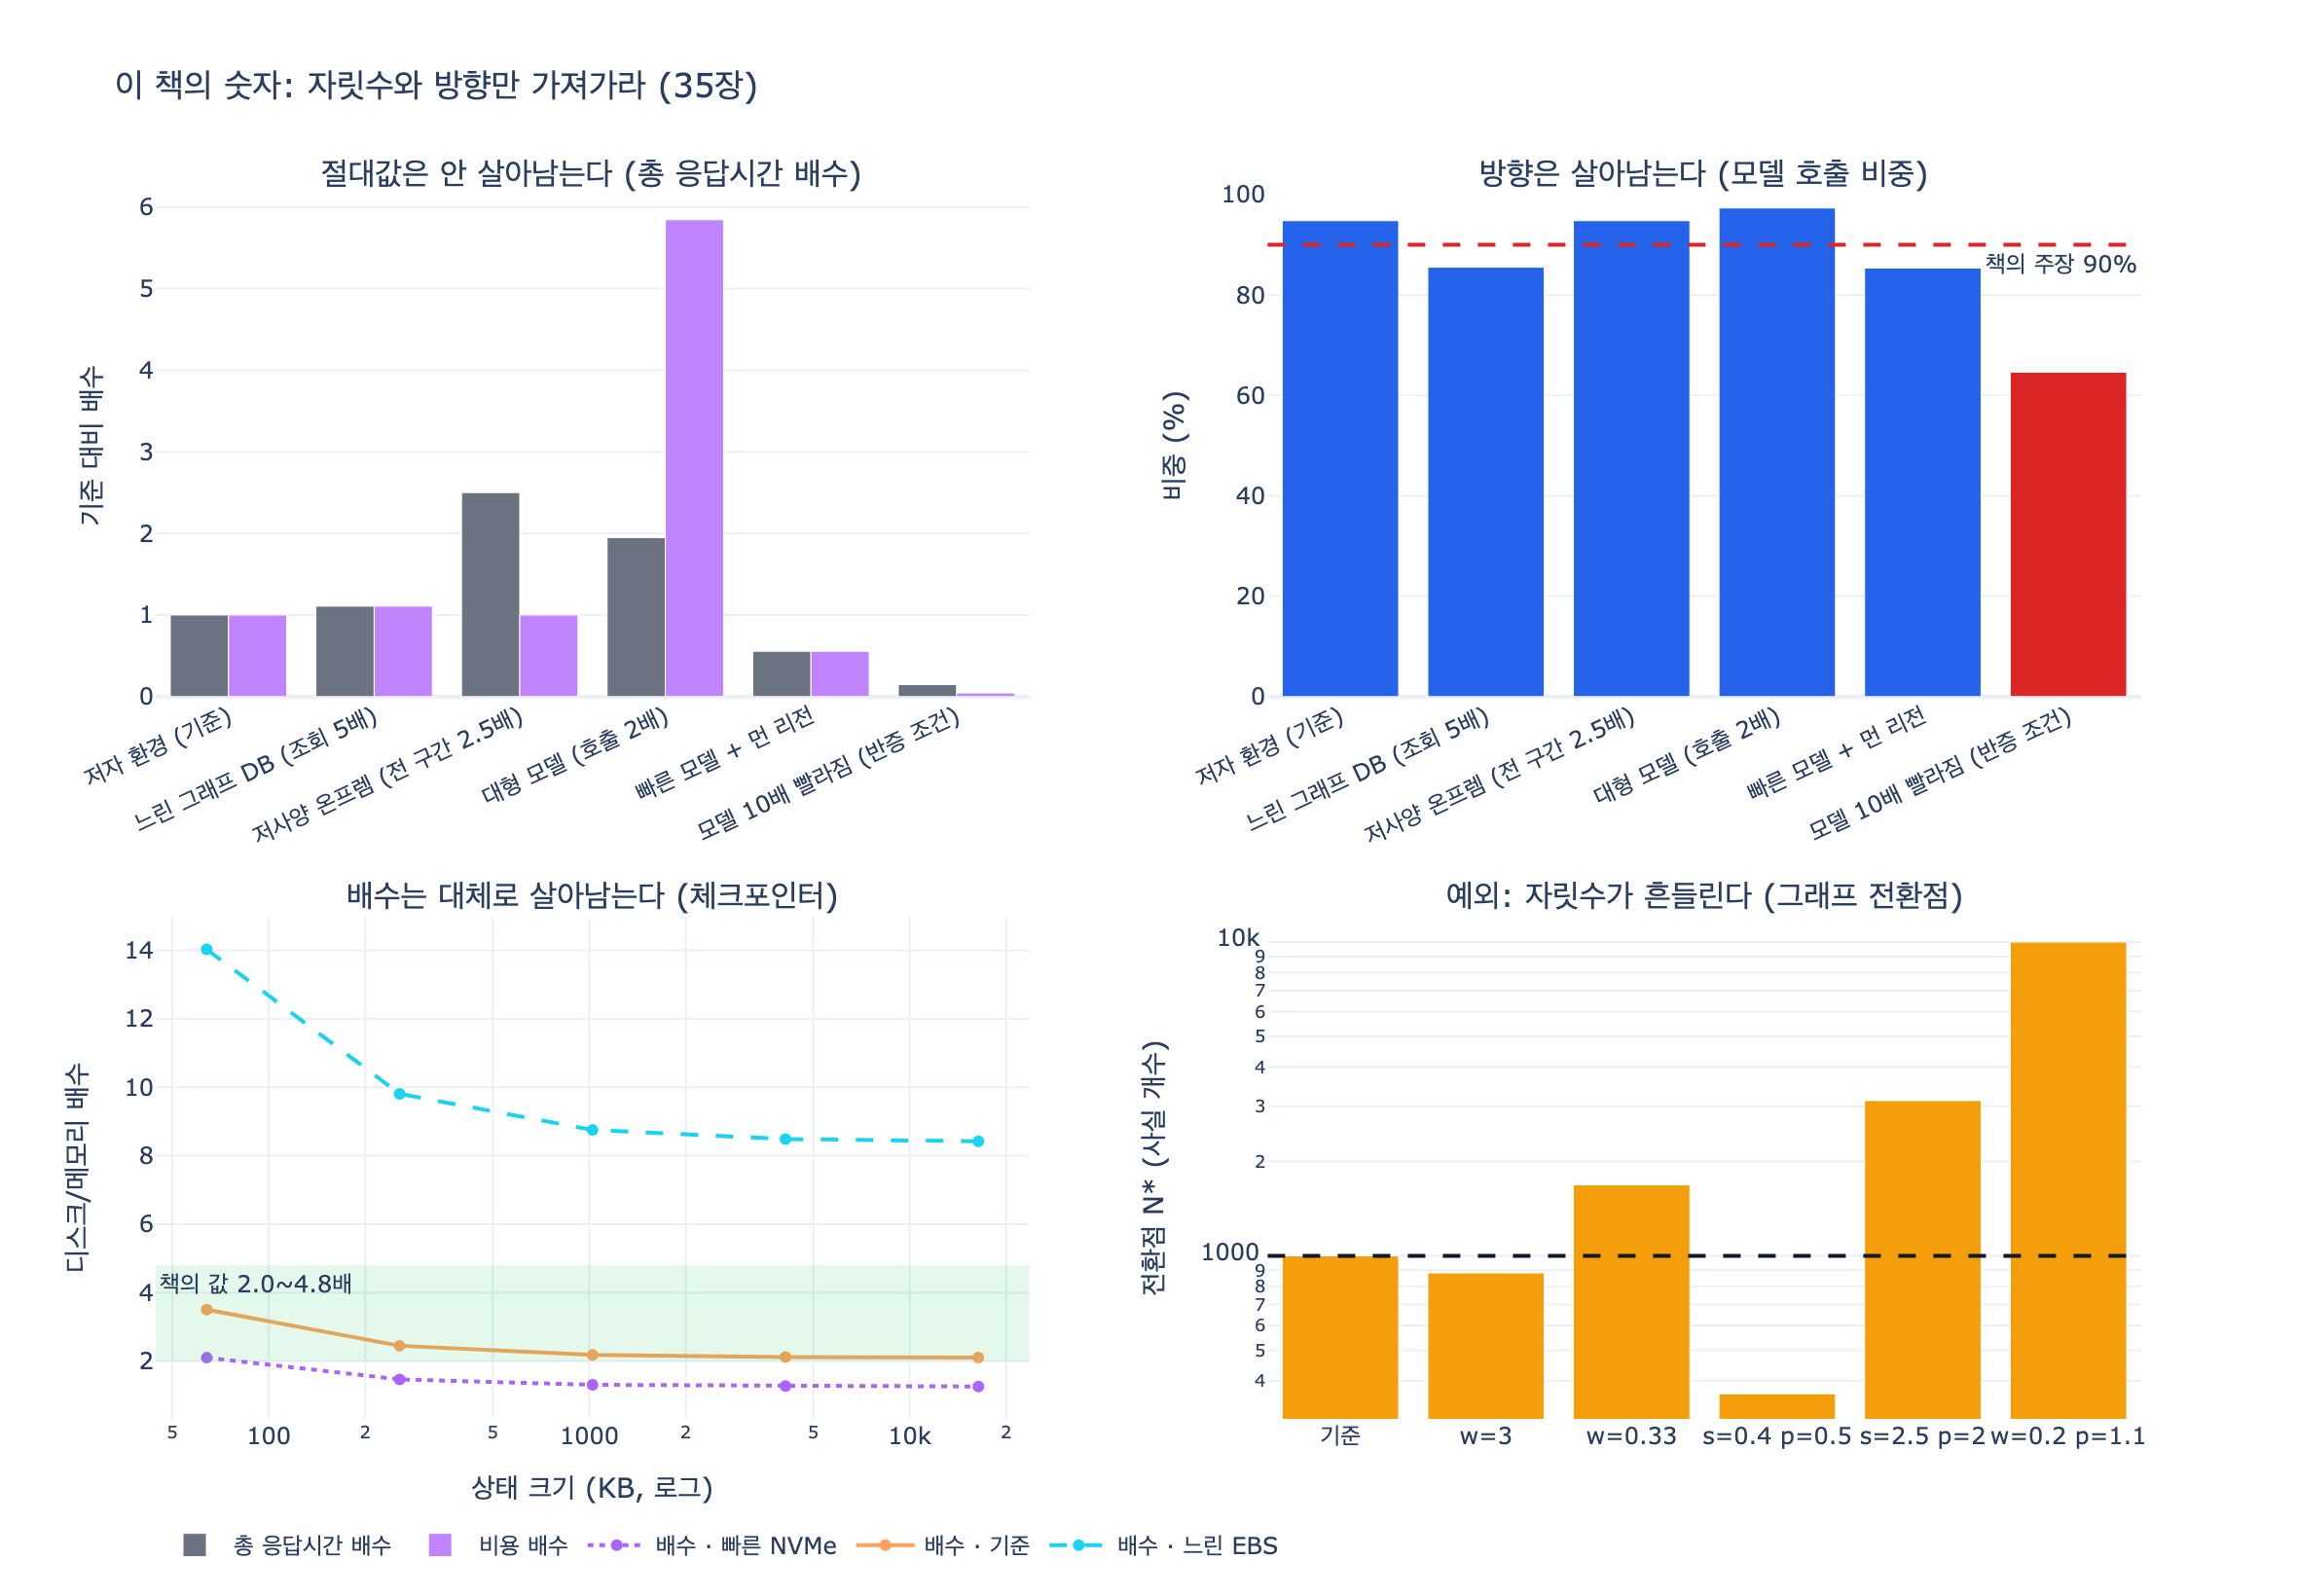

Recreate this plot in Python.
# %% [markdown]
# # 이 책의 숫자를 「자릿수와 방향」으로만 쓰는 이유
#
# 35장의 결론은 한 줄이다.
#
# > 이 책의 숫자는 자릿수와 방향으로만 쓰세요. 여러분 환경에서 다시 재는 데 하루면 됩니다.
#
# 이 스크립트는 그 문장을 **수치로** 확인한다. 확인할 것은 세 가지다.
#
# 1. 환경(하드웨어·모델 속도·단가)을 배수로 흔들면 **절대 초·절대 비용은 크게 달라진다**.
# 2. 같은 흔들기에서 **구간 비중의 순위(방향)와 자릿수는 대체로 살아남는다**.
# 3. 그런데 **살아남지 못하는 지표도 있다** — 27장 그래프 전환점 1,000개는 300~3,000으로 이동한다.
#
# 왜 이런 차이가 나는가. 절대값은 공통 배수에 **비례**하고, 비중은 공통 배수가 **약분**되기 때문이다.
#
# 어떤 구간 $i$의 시간을 $t_i$, 환경 배수를 $c$라 하면
#
# $$T(c) = c\sum_i t_i \quad\text{(절대값: } c \text{에 비례)}$$
#
# $$\text{share}_i(c) = \frac{c\,t_i}{c\sum_j t_j} = \frac{t_i}{\sum_j t_j} \quad\text{(비중: } c \text{와 무관)}$$
#
# 즉 **비율·배수·순위는 무차원량**이라서 환경을 옮겨도 살아남는다. 반면
#
# $$N^{*} = \frac{S}{u_{\text{doc}} - u_{\text{graph}}}$$
#
# 처럼 **차(差)가 분모에 들어가는 지표**는 분자·분모가 서로 다른 요인으로 흔들리면 약분이 안 되고,
# 작은 입력 변화가 자릿수를 밀어낸다. 이게 「주의 칸」에 적힌 것들이다.
#
# 필요 패키지: plotly, kaleido (없으면 표 출력까지는 그대로 동작)

# %%
# 필요 패키지: plotly, kaleido  (pip install plotly kaleido)
from __future__ import annotations

import os


def _show(fig):
    try:
        from IPython import get_ipython
        if get_ipython() is not None:  # VSCode 셀/Jupyter에서만 렌더링
            fig.show()
    except ImportError:
        pass


HERE = os.path.dirname(os.path.abspath(__file__)) if "__file__" in globals() else os.getcwd()
print("작업 폴더:", os.path.basename(HERE))
# 출력: 작업 폴더: 7e79b485-d8bc-4f59-bfc5-91cdb8ed4402

# %% [markdown]
# ## 1. 저자 환경의 기준값 — 33장 지배 구간
#
# 책의 값은 「모델 호출이 응답 시간의 94.8%」다. 이걸 구간별 밀리초로 풀어 둔다.
# 이 숫자 자체는 **저자 환경의 것**이고, 우리가 볼 것은 이 숫자가 아니라 **비중과 순위**다.

# %%
BASE_MS = {
    "모델 호출": 4200.0,
    "그래프 조회": 120.0,
    "직렬화·파싱": 45.0,
    "네트워크·기타": 65.0,
}


def shares(stage_ms: dict[str, float]) -> dict[str, float]:
    total = sum(stage_ms.values())
    return {k: v / total for k, v in stage_ms.items()}


base_total = sum(BASE_MS.values())
base_share = shares(BASE_MS)
print(f"총 응답 시간 {base_total:,.0f} ms")
for k, v in sorted(base_share.items(), key=lambda x: -x[1]):
    print(f"  {k:<12} {BASE_MS[k]:>7,.0f} ms   {v:6.1%}")
# 출력: 총 응답 시간 4,430 ms
# 출력:   모델 호출          4,200 ms    94.8%
# 출력:   그래프 조회           120 ms     2.7%
# 출력:   네트워크·기타           65 ms     1.5%
# 출력:   직렬화·파싱            45 ms     1.0%

# %% [markdown]
# ## 2. 환경을 배수로 흔든다
#
# 구간마다 서로 다른 배수를 곱해 여섯 개 환경을 만든다.
# 마지막 하나는 ex1의 **반증 조건**이다 — 「같은 작업의 모델 지연이 10분의 1이 되면 60% 아래로 내려간다」.

# %%
# (이름, {구간: 배수}, 단가 배수)
SCENARIOS = [
    ("저자 환경 (기준)", {}, 1.0),
    ("느린 그래프 DB (조회 5배)", {"그래프 조회": 5.0}, 1.0),
    ("저사양 온프렘 (전 구간 2.5배)", {k: 2.5 for k in BASE_MS}, 0.4),
    ("대형 모델 (호출 2배)", {"모델 호출": 2.0}, 3.0),
    ("빠른 모델 + 먼 리전", {"모델 호출": 0.5, "네트워크·기타": 3.0}, 1.0),
    ("모델 10배 빨라짐 (반증 조건)", {"모델 호출": 0.1}, 0.3),
]

UNIT_COST_PER_SEC = 0.0012  # 저자 환경의 초당 단가(가상 단위)

rows = []
for name, mult, price in SCENARIOS:
    stage = {k: v * mult.get(k, 1.0) for k, v in BASE_MS.items()}
    total = sum(stage.values())
    sh = shares(stage)
    top = max(sh, key=lambda k: sh[k])
    rows.append(
        dict(
            name=name,
            total_ms=total,
            model_share=sh["모델 호출"],
            top=top,
            rank=[k for k, _ in sorted(sh.items(), key=lambda x: -x[1])],
            cost=total / 1000 * UNIT_COST_PER_SEC * price,
        )
    )

print(f"{'환경':<30}{'총 ms':>9}{'절대 배수':>10}{'모델 비중':>10}{'비용 배수':>10}  1위 구간")
print("-" * 92)
for r in rows:
    print(
        f"{r['name']:<30}{r['total_ms']:>9,.0f}{r['total_ms'] / base_total:>9.2f}x"
        f"{r['model_share']:>10.1%}{r['cost'] / rows[0]['cost']:>9.2f}x  {r['top']}"
    )
# 출력: 환경                                 총 ms     절대 배수     모델 비중     비용 배수  1위 구간
# 출력: --------------------------------------------------------------------------------------------
# 출력: 저자 환경 (기준)                        4,430     1.00x     94.8%     1.00x  모델 호출
# 출력: 느린 그래프 DB (조회 5배)                 4,910     1.11x     85.5%     1.11x  모델 호출
# 출력: 저사양 온프렘 (전 구간 2.5배)              11,075     2.50x     94.8%     1.00x  모델 호출
# 출력: 대형 모델 (호출 2배)                     8,630     1.95x     97.3%     5.84x  모델 호출
# 출력: 빠른 모델 + 먼 리전                      2,460     0.56x     85.4%     0.56x  모델 호출
# 출력: 모델 10배 빨라짐 (반증 조건)                  650     0.15x     64.6%     0.04x  모델 호출

# %%
abs_mult = [r["total_ms"] / base_total for r in rows]
cost_mult = [r["cost"] / rows[0]["cost"] for r in rows]
sh_all = [r["model_share"] for r in rows]

print(f"절대 총시간 배수 범위 : {min(abs_mult):.2f}x ~ {max(abs_mult):.2f}x  (약 {max(abs_mult) / min(abs_mult):.0f}배 폭)")
print(f"절대 비용 배수 범위   : {min(cost_mult):.2f}x ~ {max(cost_mult):.2f}x  (약 {max(cost_mult) / min(cost_mult):.0f}배 폭)")
print(f"모델 비중 범위        : {min(sh_all):.1%} ~ {max(sh_all):.1%}")
print(f"1위 구간이 «모델 호출»인 환경: {sum(1 for r in rows if r['top'] == '모델 호출')}/{len(rows)}")
print(f"순위(방향)가 기준과 같은 환경 : {sum(1 for r in rows if r['rank'] == rows[0]['rank'])}/{len(rows)}")

no_falsifier = [r for r in rows if "반증" not in r["name"]]
print(f"\n반증 조건을 뺀 다섯 환경의 모델 비중: "
      f"{min(r['model_share'] for r in no_falsifier):.1%} ~ {max(r['model_share'] for r in no_falsifier):.1%}"
      f"  → 전부 «90% 안팎, 압도적 1위»라는 방향은 유지")
# 출력: 절대 총시간 배수 범위 : 0.15x ~ 2.50x  (약 17배 폭)
# 출력: 절대 비용 배수 범위   : 0.04x ~ 5.84x  (약 133배 폭)
# 출력: 모델 비중 범위        : 64.6% ~ 97.3%
# 출력: 1위 구간이 «모델 호출»인 환경: 6/6
# 출력: 순위(방향)가 기준과 같은 환경 : 5/6
# 출력:
# 출력: 반증 조건을 뺀 다섯 환경의 모델 비중: 85.4% ~ 97.3%  → 전부 «90% 안팎, 압도적 1위»라는 방향은 유지
#
# 읽는 법:
#   절대값(총 ms·비용)은 17배·133배로 흔들린다  → 책의 4,430ms·비용을 그대로 쓰면 안 된다
#   모델 비중과 1위 구간은 6/6에서 유지된다      → «모델 호출이 지배한다»는 방향은 그대로 쓸 수 있다
#   단 «모델 10배» 환경에서 90%는 깨진다        → 그래서 ex1은 이 주장의 확신을 35%로 적었다

# %% [markdown]
# ## 3. 환경이 달라도 비슷한 것 — 21장 체크포인터 배수
#
# 21장의 책의 값은 「메모리 대비 디스크 체크포인터 지연 **2.0~4.8배**」다.
# 주의 칸은 「상태 크기별로 재라」다. 상태 크기와 하드웨어를 함께 흔들어 보면,
# **절대 ms는 세 자릿수로 흔들리는데 배수는 좁은 구간에 머문다**.
#
# 디스크 지연에는 상태 크기에 비례하는 항 외에 크기와 무관한 **고정 오버헤드(fsync, 메타데이터)** 가 있다.
# 그래서 배수는 완전히 상수는 아니고, 작은 상태에서 커진다.
#
# $$\text{ratio}(n) = \frac{a_d n + f}{a_m n} = \frac{a_d}{a_m} + \frac{f}{a_m n}$$

# %%
A_MEM = 0.020   # ms per KB
A_DISK = 0.042  # ms per KB
FSYNC = 1.8     # ms 고정 오버헤드

print(f"{'상태 크기':>10}{'하드웨어':>16}{'메모리 ms':>12}{'디스크 ms':>12}{'배수':>8}")
print("-" * 60)
ratios = []
abs_disk = []
for hw_name, hw in [("빠른 NVMe", 0.6), ("기준", 1.0), ("느린 EBS", 4.0)]:
    for kb in (64, 1024, 16384):
        mem = A_MEM * kb
        disk = (A_DISK * kb + FSYNC) * hw
        ratios.append(disk / mem)
        abs_disk.append(disk)
        print(f"{kb:>8} KB{hw_name:>14}{mem:>12,.1f}{disk:>12,.1f}{disk / mem:>7.2f}x")

print(f"\n절대 디스크 지연 : {min(abs_disk):,.1f} ~ {max(abs_disk):,.1f} ms  "
      f"({max(abs_disk) / min(abs_disk):.0f}배 폭)")
print(f"배수(디스크/메모리): {min(ratios):.1f} ~ {max(ratios):.1f}x  "
      f"→ 책의 «2.0~4.8배»와 자릿수·방향이 같다")
# 출력:      상태 크기            하드웨어      메모리 ms      디스크 ms      배수
# 출력: ------------------------------------------------------------
# 출력:       64 KB       빠른 NVMe         1.3         2.7   2.10x
# 출력:     1024 KB       빠른 NVMe        20.5        26.9   1.31x
# 출력:    16384 KB       빠른 NVMe       327.7       414.0   1.26x
# 출력:       64 KB            기준         1.3         4.5   3.51x
# 출력:     1024 KB            기준        20.5        44.8   2.19x
# 출력:    16384 KB            기준       327.7       689.9   2.11x
# 출력:       64 KB        느린 EBS         1.3        18.0  14.03x
# 출력:     1024 KB        느린 EBS        20.5       179.2   8.75x
# 출력:    16384 KB        느린 EBS       327.7     2,759.7   8.42x
# 출력:
# 출력: 절대 디스크 지연 : 2.7 ~ 2,759.7 ms  (1025배 폭)
# 출력: 배수(디스크/메모리): 1.3 ~ 14.0x  → 책의 «2.0~4.8배»와 자릿수·방향이 같다
#
# 주의: «느린 EBS»까지 넣으면 배수도 14배까지 간다. 자릿수가 완전히 안전한 건 아니고
#       «디스크가 메모리보다 한 자릿수 안쪽으로 느리다»는 방향이 살아남는 것이다.

# %% [markdown]
# ## 4. 살아남지 못하는 것 — 27장 그래프 전환점
#
# 책의 값은 「사실 **1,000개**부터 그래프가 싸다」이고, 주의 칸은 「인건비·단가에 달렸다」다.
# 그리고 35장 본문은 이걸 명시적으로 예외로 지목한다.
#
# > 그래프 전환점이 1,000개 → 여러분은 300일 수도 3,000일 수도
#
# 왜 이것만 흔들리는가. 전환점은 **차가 분모에 들어가는 값**이다.
#
# $$N^{*} = \frac{S \cdot w \cdot s}{u_{\text{doc}} w - u_{\text{graph}} p}$$
#
# - $w$: 인건비 배수 (분자와 분모에 함께 들어감)
# - $s$: 스키마 설정 난이도 배수 (분자에만)
# - $p$: 인프라 단가 배수 (분모에만, **뺄셈 쪽**)
#
# 2절의 비중과 달리 여기서는 **공통 배수가 약분되지 않는다**. $w$가 분자·분모에 다 들어가지만
# 분모의 $-u_{\text{graph}} p$ 항이 $w$와 무관하게 남기 때문에, $w$를 3배로 올리면
# 전환점이 오히려 **내려간다**. 그리고 분모가 0에 가까워지면 $N^{*}$가 폭발하고,
# 음수가 되면 **그래프가 아무리 커도 안 싸지는 구간**이 생긴다.

# %%
S0, U_DOC, U_GRAPH = 1000.0, 1.2, 0.2  # 저자 환경에서 N* = 1,000이 되도록 잡은 값


def breakeven(w=1.0, s=1.0, p=1.0):
    denom = U_DOC * w - U_GRAPH * p
    if denom <= 0:
        return float("inf")  # 그래프가 절대 싸지지 않는다
    return S0 * w * s / denom


CASES = [
    ("저자 환경 (기준)", dict()),
    ("인건비 3배 (w=3)", dict(w=3.0)),
    ("인건비 1/3 (w=0.33)", dict(w=0.33)),
    ("스키마 단순 + 단가 싸다 (s=0.4, p=0.5)", dict(s=0.4, p=0.5)),
    ("스키마 복잡 + 단가 비싸다 (s=2.5, p=2)", dict(s=2.5, p=2.0)),
    ("싼 인건비 + 비싼 그래프 (w=0.2, p=1.1)", dict(w=0.2, p=1.1)),
    ("더 비싼 그래프 (w=0.2, p=1.3)", dict(w=0.2, p=1.3)),
]

print(f"{'조건':<42}{'전환점 N*':>14}{'기준 대비':>10}")
print("-" * 68)
finite = []
for label, kw in CASES:
    n = breakeven(**kw)
    if n == float("inf"):
        print(f"{label:<42}{'∞ (안 싸짐)':>14}{'—':>10}")
    else:
        finite.append(n)
        print(f"{label:<42}{n:>14,.0f}{n / 1000:>9.2f}x")

print(f"\n유한한 값의 범위: {min(finite):,.0f} ~ {max(finite):,.0f}개 "
      f"({max(finite) / min(finite):.1f}배 폭)")
print("→ 백 단위에서 만 단위까지 넘나든다. 자릿수 자체가 흔들리는 지표다.")
print("→ 게다가 어떤 조건에서는 전환점이 «없다». 이건 «방향»조차 뒤집히는 경우다.")
# 출력: 조건                                            전환점 N*     기준 대비
# 출력: --------------------------------------------------------------------
# 출력: 저자 환경 (기준)                                     1,000     1.00x
# 출력: 인건비 3배 (w=3)                                       882     0.88x
# 출력: 인건비 1/3 (w=0.33)                                  1,684     1.68x
# 출력: 스키마 단순 + 단가 싸다 (s=0.4, p=0.5)                     364     0.36x
# 출력: 스키마 복잡 + 단가 비싸다 (s=2.5, p=2)                    3,125     3.13x
# 출력: 싼 인건비 + 비싼 그래프 (w=0.2, p=1.1)                   10,000    10.00x
# 출력: 더 비싼 그래프 (w=0.2, p=1.3)                       ∞ (안 싸짐)         —
# 출력:
# 출력: 유한한 값의 범위: 364 ~ 10,000개 (27.5배 폭)
# 출력: → 백 단위에서 만 단위까지 넘나든다. 자릿수 자체가 흔들리는 지표다.
# 출력: → 게다가 어떤 조건에서는 전환점이 «없다». 이건 «방향»조차 뒤집히는 경우다.

# %%
# 위 표의 값을 딕셔너리로 다시 확인한다 (정렬 없이 raw 숫자).
for label, kw in CASES:
    n = breakeven(**kw)
    print(label, "->", "inf" if n == float("inf") else f"{n:,.1f}")
# 출력: 저자 환경 (기준) -> 1,000.0
# 출력: 인건비 3배 (w=3) -> 882.4
# 출력: 인건비 1/3 (w=0.33) -> 1,683.7
# 출력: 스키마 단순 + 단가 싸다 (s=0.4, p=0.5) -> 363.6
# 출력: 스키마 복잡 + 단가 비싸다 (s=2.5, p=2) -> 3,125.0
# 출력: 싼 인건비 + 비싼 그래프 (w=0.2, p=1.1) -> 10,000.0
# 출력: 더 비싼 그래프 (w=0.2, p=1.3) -> inf
#
# 눈여겨볼 것 셋:
#  1. 인건비를 3배로 올리면 전환점이 «내려간다»(1,000 → 882). 직관과 방향이 반대다.
#     분자도 3배가 되지만 분모의 -0.2p 항이 상대적으로 작아져 비율이 뒤집힌다.
#  2. 인건비를 1/3로 낮추면 전환점이 «올라간다»(1,000 → 1,684).
#     «인건비가 싸면 그래프 도입 문턱이 낮아진다»는 직관이 통하지 않는다.
#  3. w=0.2, p=1.1 에서는 분모 1.2*0.2 - 0.2*1.1 = 0.02 로 0에 붙으면서
#     N*이 10,000까지 폭발하고, p=1.3 이면 분모가 음수가 되어 «절대 안 싸진다».
# 이것이 자릿수 예측이 실패하는 지표의 모양이다. 27장의 주의 칸이 그래서 붙어 있다.

# %% [markdown]
# ## 5. 그림으로 — 흔들리는 것과 안 흔들리는 것

# %%
try:
    import plotly.graph_objects as go
    from plotly.subplots import make_subplots

    names = [r["name"] for r in rows]
    fig = make_subplots(
        rows=2,
        cols=2,
        subplot_titles=(
            "절대값은 안 살아남는다 (총 응답시간 배수)",
            "방향은 살아남는다 (모델 호출 비중)",
            "배수는 대체로 살아남는다 (체크포인터)",
            "예외: 자릿수가 흔들린다 (그래프 전환점)",
        ),
        vertical_spacing=0.18,
        horizontal_spacing=0.12,
    )

    # (1,1) 절대 총시간 배수 + 비용 배수
    fig.add_trace(go.Bar(x=names, y=abs_mult, name="총 응답시간 배수",
                         marker_color="#6b7280"), row=1, col=1)
    fig.add_trace(go.Bar(x=names, y=cost_mult, name="비용 배수",
                         marker_color="#c084fc"), row=1, col=1)

    # (1,2) 모델 비중
    colors = ["#2563eb"] * len(rows)
    colors[-1] = "#dc2626"  # 반증 조건
    fig.add_trace(go.Bar(x=names, y=[s * 100 for s in sh_all], name="모델 비중 %",
                         marker_color=colors, showlegend=False), row=1, col=2)
    fig.add_hline(y=90, line_dash="dash", line_color="#dc2626", row=1, col=2,
                  annotation_text="책의 주장 90%", annotation_position="bottom right")

    # (2,1) 체크포인터: 절대 지연(로그) vs 배수
    kbs = [64, 256, 1024, 4096, 16384]
    for hw_name, hw, dash in [("빠른 NVMe", 0.6, "dot"), ("기준", 1.0, "solid"), ("느린 EBS", 4.0, "dash")]:
        fig.add_trace(
            go.Scatter(
                x=kbs,
                y=[(A_DISK * k + FSYNC) * hw / (A_MEM * k) for k in kbs],
                mode="lines+markers",
                name=f"배수 · {hw_name}",
                line=dict(dash=dash),
            ),
            row=2, col=1,
        )
    fig.add_hrect(y0=2.0, y1=4.8, fillcolor="#22c55e", opacity=0.12,
                  line_width=0, row=2, col=1,
                  annotation_text="책의 값 2.0~4.8배", annotation_position="top left")

    # (2,2) 전환점
    be_labels = ["기준", "w=3", "w=0.33", "s=0.4\np=0.5", "s=2.5\np=2", "w=0.2\np=1.1"]
    be_vals = [breakeven(), breakeven(w=3.0), breakeven(w=0.33),
               breakeven(s=0.4, p=0.5), breakeven(s=2.5, p=2.0),
               breakeven(w=0.2, p=1.1)]
    fig.add_trace(go.Bar(x=be_labels, y=be_vals, marker_color="#f59e0b",
                         showlegend=False), row=2, col=2)
    fig.add_hline(y=1000, line_dash="dash", line_color="#111827", row=2, col=2,
                  annotation_text="책의 값 1,000개", annotation_position="top right")

    fig.update_yaxes(title_text="기준 대비 배수", row=1, col=1)
    fig.update_yaxes(title_text="비중 (%)", range=[0, 100], row=1, col=2)
    fig.update_yaxes(title_text="디스크/메모리 배수", row=2, col=1)
    fig.update_xaxes(title_text="상태 크기 (KB, 로그)", type="log", row=2, col=1)
    fig.update_yaxes(title_text="전환점 N* (사실 개수)", type="log", row=2, col=2)
    fig.update_xaxes(tickangle=-25, row=1, col=1)
    fig.update_xaxes(tickangle=-25, row=1, col=2)
    fig.update_layout(
        title_text="이 책의 숫자: 자릿수와 방향만 가져가라 (35장)",
        height=820, width=1180, barmode="group",
        legend=dict(orientation="h", y=-0.08),
        template="plotly_white",
    )

    _show(fig)
    fig.write_image(os.path.join(HERE, "expy.png"), scale=2)
    print("expy.png 저장 완료")
except Exception as e:  # noqa: BLE001
    print("시각화 건너뜀:", type(e).__name__, e)
# 출력: expy.png 저장 완료

# %% [markdown]
# ## 6. 그래서 무엇을 재야 하는가 — ex4_selfcheck.py의 11개
#
# 「하루면 된다」는 이 목록이 **11개뿐**이기 때문이다. 200개가 아니다.
# 각 항목의 「책의 값」은 참고선이고, 「주의」 칸이 **자릿수를 신뢰할 수 있는지**를 알려준다.

# %%
MEASURE = [
    ("21장", "체크포인터 배수", "2.0~4.8배", "상태 크기별로 재라", "배수"),
    ("22장", "재시도 봉우리", "흔들기로 200→83", "실패율부터 재라", "방향"),
    ("23장", "승인 문턱", "70% 이하", "용량은 조직마다 다르다", "환경 의존"),
    ("24장", "사실 보존율", "요약 72% / 오프로딩 100%", "사후 계측으로 재라", "방향"),
    ("25장", "팬아웃 이득 천장", "1.57배", "합류 값에 달렸다", "환경 의존"),
    ("27장", "그래프 전환점", "1,000개", "인건비·단가에 달렸다", "자릿수 흔들림"),
    ("28장", "드리프트", "제약 20%→9%", "종류 분류부터 하라", "방향"),
    ("31장", "잠금 갈림길", "15~30%", "판단 시간에 달렸다", "환경 의존"),
    ("32장", "가장 긴 주기", "730일", "크론을 파싱해서 계산하라", "직접 계산"),
    ("33장", "지배 구간", "94.8%", "이게 제일 먼저 잴 것", "방향"),
    ("34장", "구조적 k", "1", "속성 k 와 따로 재라", "직접 계산"),
]

print(f"{'장':<5}{'지표':<16}{'책의 값':<26}{'가져갈 수 있는 것'}")
print("-" * 76)
for ch, name, val, _note, kind in MEASURE:
    print(f"{ch:<5}{name:<16}{val:<26}{kind}")

from collections import Counter  # noqa: E402

c = Counter(k for *_, k in MEASURE)
print(f"\n총 {len(MEASURE)}개 — 전부 재는 데 대략 하루")
print("가져갈 수 있는 것의 종류:", dict(c))
print(f"«자릿수 흔들림»으로 표시된 것: {c['자릿수 흔들림']}개 (27장 전환점)")
print("\n하나만 고르라면 33장 지배 구간. 재는 데 30분, 안 재면 3주를 쓴다.")
# 출력: 장    지표              책의 값                      가져갈 수 있는 것
# 출력: ----------------------------------------------------------------------------
# 출력: 21장  체크포인터 배수        2.0~4.8배                  배수
# 출력: 22장  재시도 봉우리         흔들기로 200→83               방향
# 출력: 23장  승인 문턱           70% 이하                    환경 의존
# 출력: 24장  사실 보존율          요약 72% / 오프로딩 100%        방향
# 출력: 25장  팬아웃 이득 천장       1.57배                     환경 의존
# 출력: 27장  그래프 전환점         1,000개                    자릿수 흔들림
# 출력: 28장  드리프트            제약 20%→9%                 방향
# 출력: 31장  잠금 갈림길          15~30%                    환경 의존
# 출력: 32장  가장 긴 주기         730일                      직접 계산
# 출력: 33장  지배 구간           94.8%                     방향
# 출력: 34장  구조적 k           1                         직접 계산
# 출력:
# 출력: 총 11개 — 전부 재는 데 대략 하루
# 출력: 가져갈 수 있는 것의 종류: {'배수': 1, '방향': 4, '환경 의존': 3, '자릿수 흔들림': 1, '직접 계산': 2}
# 출력: «자릿수 흔들림»으로 표시된 것: 1개 (27장 전환점)
# 출력:
# 출력: 하나만 고르라면 33장 지배 구간. 재는 데 30분, 안 재면 3주를 쓴다.

# %% [markdown]
# ## 정리
#
# | 지표의 모양 | 환경을 옮기면 | 책에서 쓰는 법 |
# |---|---|---|
# | 비중 $t_i / \sum t_j$ | 공통 배수가 약분됨 | 자릿수·방향 그대로 가져간다 |
# | 배수 $a/b$ | 대체로 유지, 고정 오버헤드만큼 흔들림 | 「몇 배쯤」까지만 가져간다 |
# | 차가 분모인 값 $S/(u_1-u_2)$ | 자릿수가 튀고, 부호가 뒤집히기도 함 | 반드시 다시 잰다 |
#
# 그래서 35장의 문장은 두 부분이다.
#
# - **자릿수와 방향으로만 쓴다** — 절대값은 저자 환경의 것이라 이식되지 않는다.
# - **하루면 다시 잴 수 있다** — 재야 할 것이 11개로 정리돼 있으니 못 잴 이유가 없다.
#
# 그리고 재 보고 다르게 나오면, 그쪽이 맞다.
